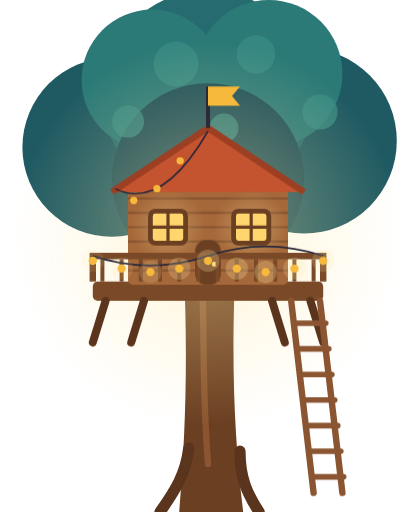
t = 0.00 s
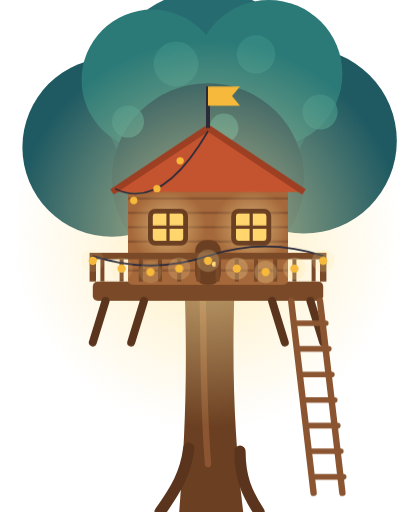
t = 3.60 s
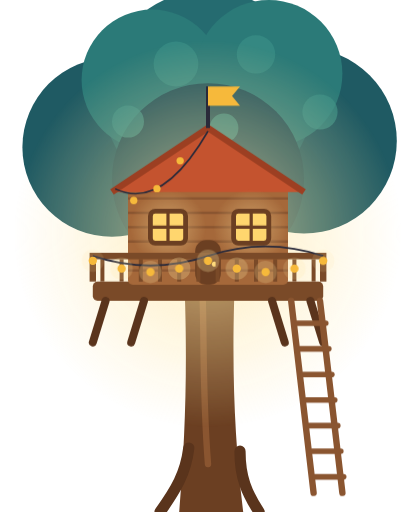
t = 4.28 s
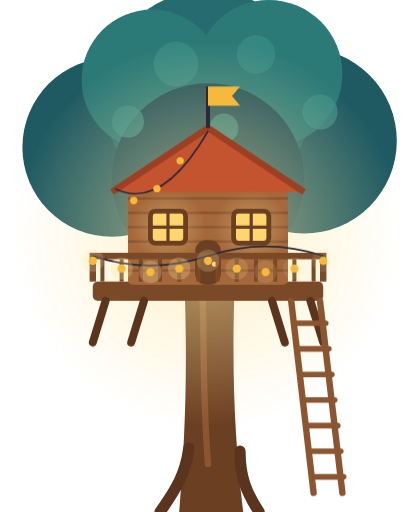
t = 4.95 s
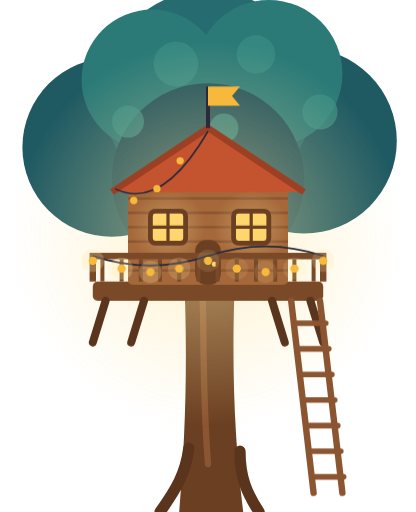
t = 5.63 s

The animated SVG that drew these frames (rendered in a browser with its animation timeline set to each time). Animation: 3 CSS @keyframes rules; one cycle of 6.30 s, repeats indefinitely.

<svg xmlns="http://www.w3.org/2000/svg" viewBox="0 0 260 320"><style>.halo{animation:h 3.6s ease-in-out infinite alternate}@keyframes h{from{opacity:.62}to{opacity:1}}.win{animation:w 2.7s ease-in-out infinite alternate}@keyframes w{from{opacity:.55}to{opacity:1}}.bulb{animation:b 1.9s ease-in-out infinite alternate}@keyframes b{from{opacity:.25}to{opacity:.6}}@media (prefers-reduced-motion:reduce){*{animation:none!important}}</style><defs><radialGradient id="g" cx="50%" cy="50%" r="50%"><stop offset="0" stop-color="#ffe7a3" stop-opacity=".9"/><stop offset="1" stop-color="#ffe7a3" stop-opacity="0"/></radialGradient></defs><circle cx="70" cy="92" r="56" fill="#1f5a63"/><circle cx="190" cy="88" r="58" fill="#1f5a63"/><circle cx="130" cy="60" r="66" fill="#256b70"/><circle cx="95" cy="50" r="44" fill="#2b7a78"/><circle cx="168" cy="46" r="46" fill="#2b7a78"/><circle cx="130" cy="112" r="60" fill="#1c4f5a"/><circle cx="110" cy="40" r="14" fill="#3a8f86" fill-opacity=".7"/><circle cx="160" cy="34" r="12" fill="#3a8f86" fill-opacity=".7"/><circle cx="80" cy="76" r="10" fill="#3a8f86" fill-opacity=".7"/><circle cx="200" cy="70" r="11" fill="#3a8f86" fill-opacity=".7"/><circle cx="140" cy="80" r="9" fill="#3a8f86" fill-opacity=".7"/><path d="M112 320C116 270 118 220 114 150h34c-4 70-2 120 4 170z" fill="#6b3f22"/><path d="M100 320c10-14 16-24 18-40M162 320c-8-12-12-22-12-38" stroke="#5a341c" stroke-width="7" fill="none" stroke-linecap="round"/><path d="M126 170c2 30 0 70 4 120" stroke="#8a5530" stroke-width="4" fill="none" stroke-linecap="round"/><circle class="halo" cx="130" cy="146" r="122" fill="url(#g)" fill-opacity=".8"/><rect x="58" y="176" width="144" height="12" rx="3" fill="#7a4a28"/><path d="M66 188l-8 26" stroke="#5a341c" stroke-width="5" stroke-linecap="round"/><path d="M90 188l-8 26" stroke="#5a341c" stroke-width="5" stroke-linecap="round"/><path d="M170 188l8 26" stroke="#5a341c" stroke-width="5" stroke-linecap="round"/><path d="M194 188l8 26" stroke="#5a341c" stroke-width="5" stroke-linecap="round"/><rect x="80" y="116" width="100" height="62" rx="3" fill="#a5683a"/><path d="M80 124h100" stroke="#8a5530" stroke-width="1.5"/><path d="M80 133h100" stroke="#8a5530" stroke-width="1.5"/><path d="M80 142h100" stroke="#8a5530" stroke-width="1.5"/><path d="M80 151h100" stroke="#8a5530" stroke-width="1.5"/><path d="M80 160h100" stroke="#8a5530" stroke-width="1.5"/><path d="M80 169h100" stroke="#8a5530" stroke-width="1.5"/><path d="M70 120L130 80l60 40z" fill="#c4532f"/><path d="M70 120L130 80l60 40" fill="none" stroke="#9c3f22" stroke-width="4" stroke-linejoin="round"/><circle class="win" cx="105" cy="142" r="24" fill="url(#g)" fill-opacity=".7"/><circle class="win" cx="157" cy="142" r="24" fill="url(#g)" fill-opacity=".7"/><rect x="94" y="132" width="22" height="20" rx="3" fill="#ffd66e"/><rect x="94" y="132" width="22" height="20" rx="3" fill="none" stroke="#6b3f22" stroke-width="3"/><path d="M105 132v20M94 142h22" stroke="#6b3f22" stroke-width="2"/><rect x="146" y="132" width="22" height="20" rx="3" fill="#ffd66e"/><rect x="146" y="132" width="22" height="20" rx="3" fill="none" stroke="#6b3f22" stroke-width="3"/><path d="M157 132v20M146 142h22" stroke="#6b3f22" stroke-width="2"/><rect x="122" y="150" width="16" height="28" rx="7" fill="#6b3f22"/><circle cx="134" cy="165" r="1.6" fill="#ffd66e"/><path d="M58 176v-16h144v16" fill="none" stroke="#7a4a28" stroke-width="4"/><path d="M64 162v14" stroke="#7a4a28" stroke-width="2.5"/><path d="M76 162v14" stroke="#7a4a28" stroke-width="2.5"/><path d="M88 162v14" stroke="#7a4a28" stroke-width="2.5"/><path d="M100 162v14" stroke="#7a4a28" stroke-width="2.5"/><path d="M112 162v14" stroke="#7a4a28" stroke-width="2.5"/><path d="M124 162v14" stroke="#7a4a28" stroke-width="2.5"/><path d="M136 162v14" stroke="#7a4a28" stroke-width="2.5"/><path d="M148 162v14" stroke="#7a4a28" stroke-width="2.5"/><path d="M160 162v14" stroke="#7a4a28" stroke-width="2.5"/><path d="M172 162v14" stroke="#7a4a28" stroke-width="2.5"/><path d="M184 162v14" stroke="#7a4a28" stroke-width="2.5"/><path d="M196 162v14" stroke="#7a4a28" stroke-width="2.5"/><path d="M58 160Q94 172 130 160T202 160" fill="none" stroke="#2a2a3a" stroke-width="1.2"/><circle cx="58" cy="163" r="7" fill="#ffe7a3" fill-opacity=".45" class="bulb" style="animation-delay:-0.00s"/><circle cx="58" cy="163" r="2.6" fill="#f6b93b"/><circle cx="76" cy="167.9" r="7" fill="#ffe7a3" fill-opacity=".45" class="bulb" style="animation-delay:-0.37s"/><circle cx="76" cy="167.9" r="2.6" fill="#f6b93b"/><circle cx="94" cy="170" r="7" fill="#ffe7a3" fill-opacity=".45" class="bulb" style="animation-delay:-0.74s"/><circle cx="94" cy="170" r="2.6" fill="#f6b93b"/><circle cx="112" cy="167.9" r="7" fill="#ffe7a3" fill-opacity=".45" class="bulb" style="animation-delay:-1.11s"/><circle cx="112" cy="167.9" r="2.6" fill="#f6b93b"/><circle cx="130" cy="163" r="7" fill="#ffe7a3" fill-opacity=".45" class="bulb" style="animation-delay:-1.48s"/><circle cx="130" cy="163" r="2.6" fill="#f6b93b"/><circle cx="148" cy="167.9" r="7" fill="#ffe7a3" fill-opacity=".45" class="bulb" style="animation-delay:-1.85s"/><circle cx="148" cy="167.9" r="2.6" fill="#f6b93b"/><circle cx="166" cy="170" r="7" fill="#ffe7a3" fill-opacity=".45" class="bulb" style="animation-delay:-2.22s"/><circle cx="166" cy="170" r="2.6" fill="#f6b93b"/><circle cx="184" cy="167.9" r="7" fill="#ffe7a3" fill-opacity=".45" class="bulb" style="animation-delay:-2.59s"/><circle cx="184" cy="167.9" r="2.6" fill="#f6b93b"/><circle cx="202" cy="163" r="7" fill="#ffe7a3" fill-opacity=".45" class="bulb" style="animation-delay:-2.96s"/><circle cx="202" cy="163" r="2.6" fill="#f6b93b"/><path d="M72 118Q101 132 130 82" fill="none" stroke="#2a2a3a" stroke-width="1"/><circle cx="83.6" cy="125.3" r="2.3" fill="#f6b93b"/><circle cx="98.1" cy="117.9" r="2.3" fill="#f6b93b"/><circle cx="112.6" cy="100.5" r="2.3" fill="#f6b93b"/><path d="M182 188l14 120M200 188l14 120" stroke="#8a5530" stroke-width="4" stroke-linecap="round"/><path d="M185.6 202h18" stroke="#8a5530" stroke-width="3.5" stroke-linecap="round"/><path d="M187.5 218h18" stroke="#8a5530" stroke-width="3.5" stroke-linecap="round"/><path d="M189.4 234h18" stroke="#8a5530" stroke-width="3.5" stroke-linecap="round"/><path d="M191.2 250h18" stroke="#8a5530" stroke-width="3.5" stroke-linecap="round"/><path d="M193.1 266h18" stroke="#8a5530" stroke-width="3.5" stroke-linecap="round"/><path d="M195 282h18" stroke="#8a5530" stroke-width="3.5" stroke-linecap="round"/><path d="M196.8 298h18" stroke="#8a5530" stroke-width="3.5" stroke-linecap="round"/><path d="M130 80V54" stroke="#2a2a3a" stroke-width="2.5"/><path d="M130 54h20l-5 6 5 6h-20z" fill="#f6b93b"/></svg>
